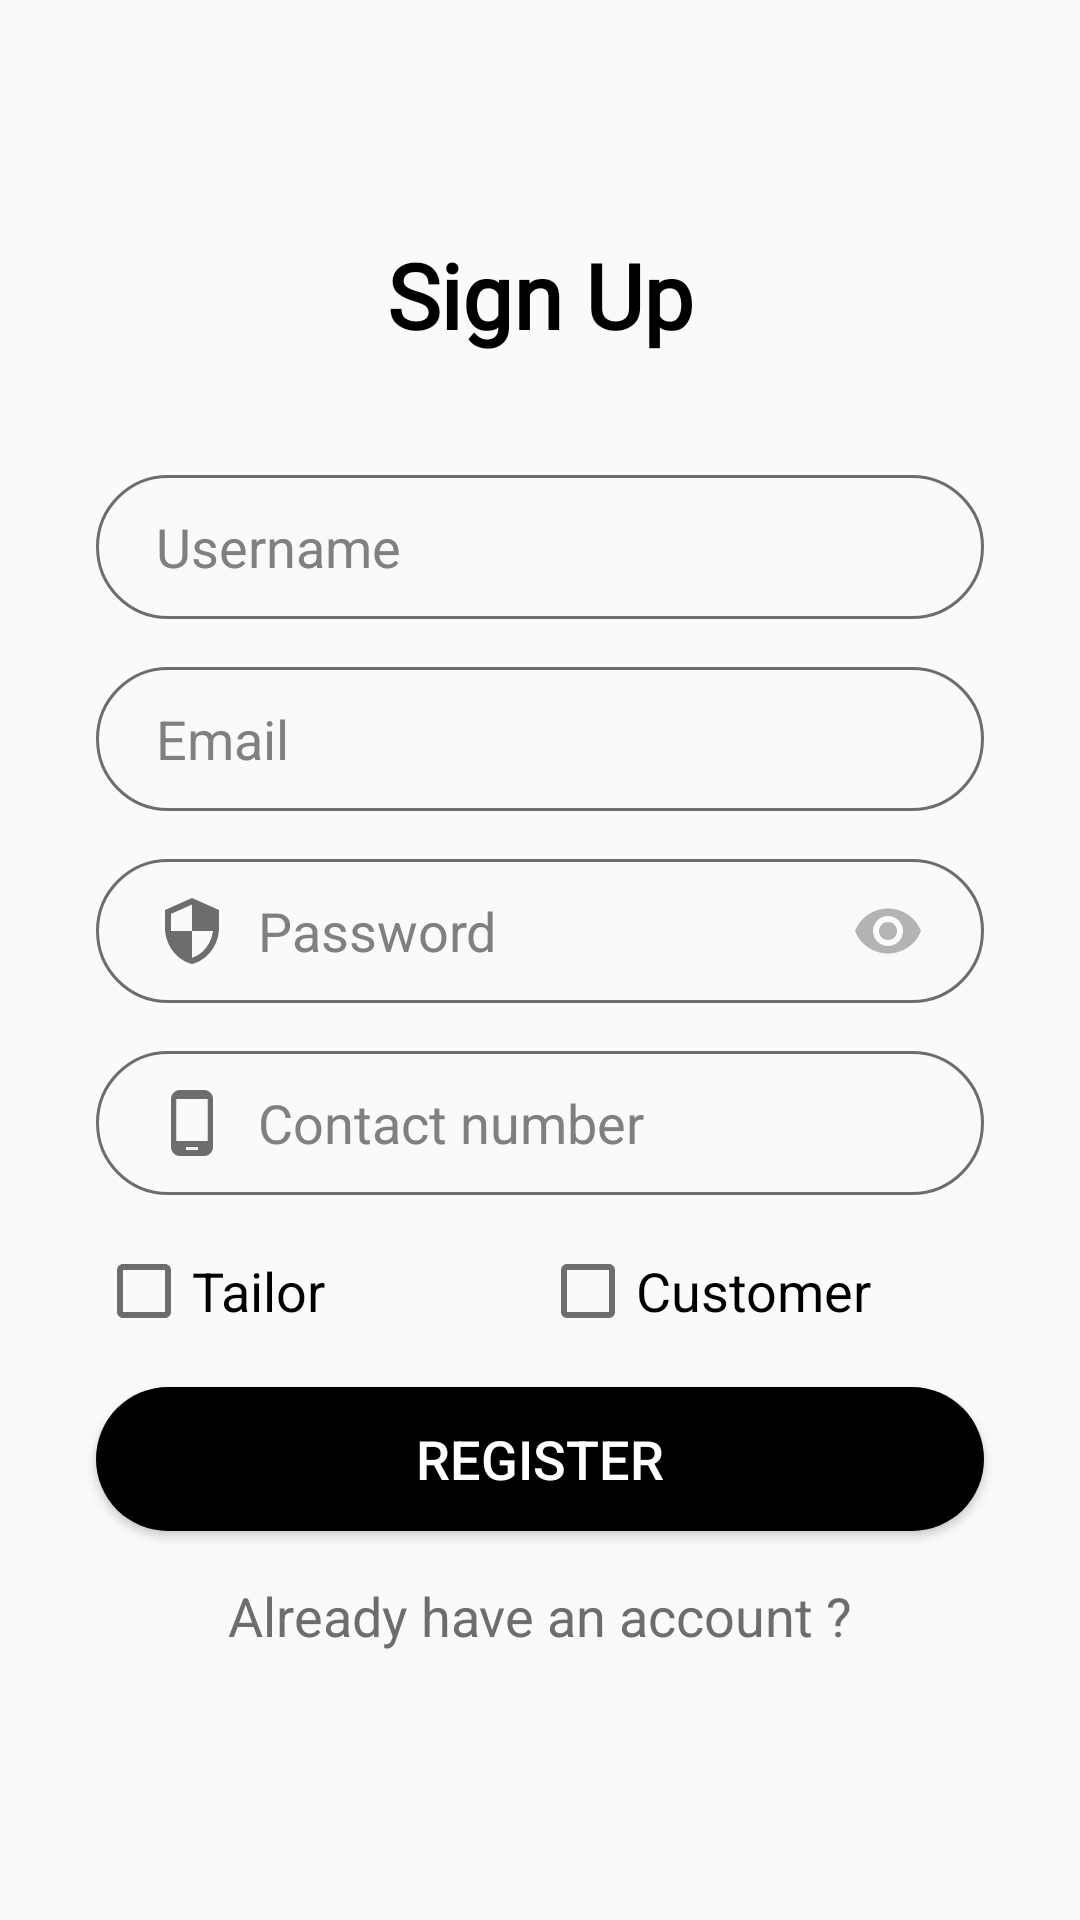

Produce the Android XML layout that renders to this screen, including the resource entries it uses.
<!-- AndroidManifest.xml: application theme Theme.SewIt -->
<!-- res/layout/activity_register.xml -->
<?xml version="1.0" encoding="utf-8"?>
<androidx.constraintlayout.widget.ConstraintLayout xmlns:android="http://schemas.android.com/apk/res/android"
    xmlns:app="http://schemas.android.com/apk/res-auto"
    xmlns:tools="http://schemas.android.com/tools"
    android:layout_width="match_parent"
    android:layout_height="match_parent"
    tools:context=".RegisterActivity">


    <TextView
        android:id="@+id/registerTV"
        android:layout_width="wrap_content"
        android:layout_height="wrap_content"
        android:fontFamily="@font/lato_italic_regular"
        android:text="@string/signup_text"
        android:textColor="@color/black"
        android:textSize="30sp"
        android:textStyle="bold"
        app:layout_constraintBottom_toBottomOf="parent"
        app:layout_constraintEnd_toEndOf="parent"
        app:layout_constraintStart_toStartOf="parent"
        app:layout_constraintTop_toTopOf="parent"
        app:layout_constraintVertical_bias="0.13" />

    <EditText
        android:id="@+id/inputUserName"
        android:layout_width="0dp"
        android:layout_height="wrap_content"
        android:layout_marginStart="32dp"
        android:layout_marginTop="40dp"
        android:layout_marginEnd="32dp"
        android:background="@drawable/input_bg"
        android:drawableStart="@drawable/ic_person"
        android:drawablePadding="10dp"
        android:ems="10"
        android:hint="@string/user_name"
        android:inputType="textPersonName"
        android:minHeight="48dp"
        android:paddingStart="20dp"
        android:paddingTop="10dp"
        android:paddingEnd="10dp"
        android:paddingBottom="10dp"
        android:textColor="@color/black"
        android:textColorHint="@color/hintGrey"
        android:textSize="18sp"
        app:layout_constraintEnd_toEndOf="parent"
        app:layout_constraintStart_toStartOf="parent"
        app:layout_constraintTop_toBottomOf="@+id/registerTV" />

    <EditText
        android:id="@+id/inputEmail"
        android:layout_width="0dp"
        android:layout_height="wrap_content"
        android:layout_marginTop="16dp"
        android:background="@drawable/input_bg"
        android:drawableStart="@drawable/ic_email"
        android:drawablePadding="10dp"
        android:ems="10"
        android:hint="@string/email_text"
        android:inputType="textEmailAddress"
        android:minHeight="48dp"
        android:paddingStart="20dp"
        android:paddingTop="10dp"
        android:paddingEnd="10dp"
        android:paddingBottom="10dp"
        android:textColor="@color/black"
        android:textColorHint="@color/hintGrey"
        android:textSize="18sp"
        app:layout_constraintEnd_toEndOf="@+id/inputUserName"
        app:layout_constraintStart_toStartOf="@+id/inputUserName"
        app:layout_constraintTop_toBottomOf="@+id/inputUserName" />

    <EditText
        android:id="@+id/inputPassword"
        android:layout_width="0dp"
        android:layout_height="wrap_content"
        android:layout_marginTop="16dp"
        android:background="@drawable/input_bg"
        android:drawableStart="@drawable/ic_security"
        android:drawablePadding="10dp"
        android:ems="10"
        android:hint="@string/password_text"
        android:inputType="textPassword"
        android:minHeight="48dp"
        android:paddingStart="20dp"
        android:paddingTop="10dp"
        android:paddingEnd="10dp"
        android:paddingBottom="10dp"
        android:textColor="@color/black"
        android:textColorHint="@color/hintGrey"
        android:textSize="18sp"
        app:layout_constraintEnd_toEndOf="@+id/inputEmail"
        app:layout_constraintStart_toStartOf="@+id/inputEmail"
        app:layout_constraintTop_toBottomOf="@+id/inputEmail" />

    <ImageView
        android:id="@+id/show_pass_btn"
        android:layout_width="wrap_content"
        android:layout_height="wrap_content"
        android:layout_alignParentEnd="true"
        android:layout_centerVertical="true"
        android:layout_marginEnd="20dp"
        android:alpha=".5"
        android:onClick="ShowHidePass"
        android:src="@drawable/ic_visibility"
        app:layout_constraintBottom_toBottomOf="@+id/inputPassword"
        app:layout_constraintEnd_toEndOf="@+id/inputPassword"
        app:layout_constraintTop_toTopOf="@+id/inputPassword" />

    <EditText
        android:id="@+id/inputPhoneNo"
        android:layout_width="0dp"
        android:layout_height="wrap_content"
        android:layout_marginTop="16dp"
        android:background="@drawable/input_bg"
        android:drawableStart="@drawable/ic_phone"
        android:drawablePadding="10dp"
        android:ems="10"
        android:hint="@string/phone_number"
        android:inputType="phone"
        android:minHeight="48dp"
        android:paddingStart="20dp"
        android:paddingTop="10dp"
        android:paddingEnd="10dp"
        android:paddingBottom="10dp"
        android:textColor="@color/black"
        android:textColorHint="@color/hintGrey"
        android:textSize="18sp"
        app:layout_constraintEnd_toEndOf="@+id/inputPassword"
        app:layout_constraintStart_toStartOf="@+id/inputPassword"
        app:layout_constraintTop_toBottomOf="@+id/inputPassword" />

    <CheckBox
        android:id="@+id/checkBoxTailor"
        android:layout_width="0dp"
        android:layout_height="wrap_content"
        android:layout_marginTop="16dp"
        android:text="@string/tailor_text"
        android:textSize="18sp"
        android:textColor="@color/black"
        android:buttonTint="@color/darkGrey"
        android:backgroundTint="@color/teal_700"
        app:layout_constraintEnd_toStartOf="@+id/checkBoxCustomer"
        app:layout_constraintStart_toStartOf="@+id/inputPhoneNo"
        app:layout_constraintTop_toBottomOf="@+id/inputPhoneNo" />

    <CheckBox
        android:id="@+id/checkBoxCustomer"
        android:layout_width="0dp"
        android:layout_height="wrap_content"
        android:layout_marginTop="16dp"
        android:text="@string/customer_text"
        android:textSize="18sp"
        android:textColor="@color/black"
        android:buttonTint="@color/darkGrey"
        android:backgroundTint="@color/teal_700"
        app:layout_constraintEnd_toEndOf="@+id/inputPhoneNo"
        app:layout_constraintStart_toEndOf="@+id/checkBoxTailor"
        app:layout_constraintTop_toBottomOf="@+id/inputPhoneNo" />

    <Button
        android:id="@+id/registerBTN"
        android:layout_width="0dp"
        android:layout_height="wrap_content"
        android:layout_marginTop="16dp"
        android:background="@drawable/btn_bg"
        android:text="@string/register_btn_text"
        android:textSize="18sp"
        android:textAllCaps="true"
        android:textColor="@color/white"
        app:layout_constraintEnd_toEndOf="@+id/checkBoxCustomer"
        app:layout_constraintStart_toStartOf="@+id/checkBoxTailor"
        app:layout_constraintTop_toBottomOf="@+id/checkBoxTailor" />

    <TextView
        android:id="@+id/alreadyHaveAccTV"
        android:layout_width="wrap_content"
        android:layout_height="wrap_content"
        android:layout_marginTop="16dp"
        android:text="@string/aha_text"
        android:textColor="@color/darkGrey"
        android:textSize="18sp"
        app:layout_constraintEnd_toEndOf="@+id/registerBTN"
        app:layout_constraintStart_toStartOf="@+id/registerBTN"
        app:layout_constraintTop_toBottomOf="@+id/registerBTN" />

</androidx.constraintlayout.widget.ConstraintLayout>
<!-- resources referenced by this layout -->
<resources>
  <color name="black">#FF000000</color>
  <color name="darkGrey">#6D6D6D</color>
  <color name="hintGrey">#808080</color>
  <color name="teal_700">#FF018786</color>
  <color name="white">#FFFFFFFF</color>
  <!-- drawable btn_bg (drawable) -->
  <?xml version="1.0" encoding="utf-8"?>
  <ripple xmlns:android="http://schemas.android.com/apk/res/android"
      android:color="@color/darkGrey">
      <item>
          <shape>
              <solid android:color="@color/black"/>
              <corners android:radius="50dp"/>
          </shape>
      </item>
  </ripple>
  <!-- drawable ic_phone (drawable) -->
  <vector android:height="24dp" android:tint="#6D6D6D"
      android:viewportHeight="24" android:viewportWidth="24"
      android:width="24dp" xmlns:android="http://schemas.android.com/apk/res/android">
      <path android:fillColor="@android:color/white" android:pathData="M16,1L8,1C6.34,1 5,2.34 5,4v16c0,1.66 1.34,3 3,3h8c1.66,0 3,-1.34 3,-3L19,4c0,-1.66 -1.34,-3 -3,-3zM14,21h-4v-1h4v1zM17.25,18L6.75,18L6.75,4h10.5v14z"/>
  </vector>
  <!-- drawable ic_security (drawable) -->
  <vector android:height="24dp" android:tint="#6D6D6D"
      android:viewportHeight="24" android:viewportWidth="24"
      android:width="24dp" xmlns:android="http://schemas.android.com/apk/res/android">
      <path android:fillColor="@android:color/white" android:pathData="M12,1L3,5v6c0,5.55 3.84,10.74 9,12 5.16,-1.26 9,-6.45 9,-12L21,5l-9,-4zM12,11.99h7c-0.53,4.12 -3.28,7.79 -7,8.94L12,12L5,12L5,6.3l7,-3.11v8.8z"/>
  </vector>
  <!-- drawable ic_visibility (drawable) -->
  <vector android:height="24dp" android:tint="#6D6D6D"
      android:viewportHeight="24" android:viewportWidth="24"
      android:width="24dp" xmlns:android="http://schemas.android.com/apk/res/android">
      <path android:fillColor="@android:color/white" android:pathData="M12,4.5C7,4.5 2.73,7.61 1,12c1.73,4.39 6,7.5 11,7.5s9.27,-3.11 11,-7.5c-1.73,-4.39 -6,-7.5 -11,-7.5zM12,17c-2.76,0 -5,-2.24 -5,-5s2.24,-5 5,-5 5,2.24 5,5 -2.24,5 -5,5zM12,9c-1.66,0 -3,1.34 -3,3s1.34,3 3,3 3,-1.34 3,-3 -1.34,-3 -3,-3z"/>
  </vector>
  <!-- drawable input_bg (drawable) -->
  <?xml version="1.0" encoding="utf-8"?>
  <selector xmlns:android="http://schemas.android.com/apk/res/android">
      <item android:state_enabled = "true" android:state_focused="true">
          <shape >
  
              <stroke android:color="@color/teal_200" android:width="1dp"/>
              <corners android:radius="50dp"/>
          </shape>
      </item>
  
      <item android:state_enabled = "true">
          <shape >
  
              <stroke android:color="@color/darkGrey" android:width="1dp"/>
              <corners android:radius="50dp"/>
          </shape>
      </item>
  </selector>
  <string name="aha_text">Already have an account ?</string>
  <string name="customer_text">Customer</string>
  <string name="email_text">Email</string>
  <string name="password_text">Password</string>
  <string name="phone_number">Contact number</string>
  <string name="register_btn_text">Register</string>
  <string name="signup_text">Sign Up</string>
  <string name="tailor_text">Tailor</string>
  <string name="user_name">Username</string>
  <style name="Theme.SewIt" parent="Theme.AppCompat.Light.NoActionBar">
          
          <item name="colorPrimary">@color/black</item>
          <item name="colorPrimaryVariant">@color/hintGrey</item>
          <item name="colorOnPrimary">@color/white</item>
          
          <item name="colorSecondary">@color/teal_200</item>
          <item name="colorSecondaryVariant">@color/teal_700</item>
          <item name="colorOnSecondary">@color/white</item>
          
          <item name="android:statusBarColor" tools:targetApi="l">?attr/colorPrimary</item>
          
      </style>
  <color name="teal_200">#FF03DAC5</color>
</resources>
